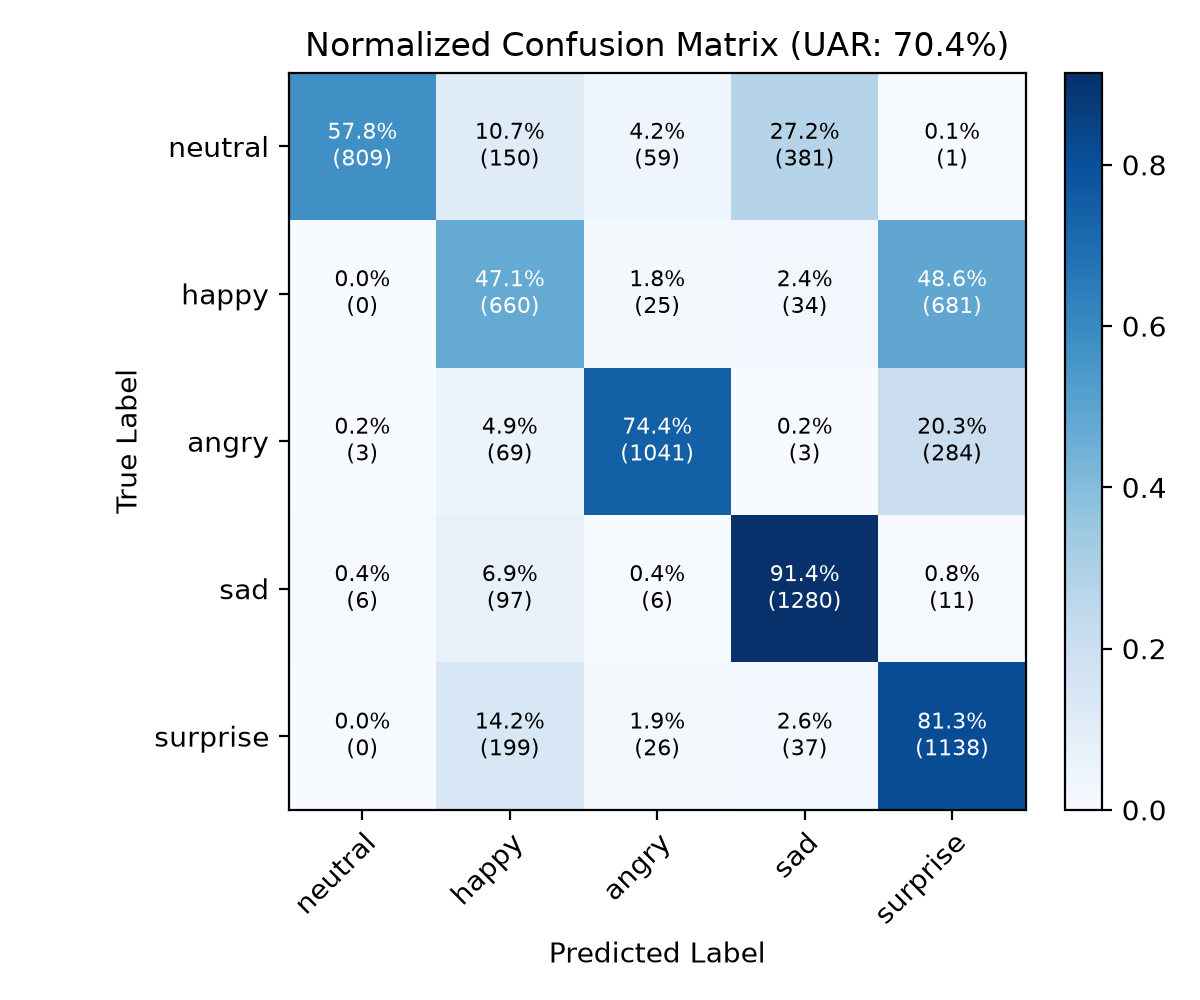

Values plotted in this chart, from the file beside it:
, neutral, happy, angry, sad, surprise
neutral, 809, 150, 59, 381, 1
happy, 0, 660, 25, 34, 681
angry, 3, 69, 1041, 3, 284
sad, 6, 97, 6, 1280, 11
surprise, 0, 199, 26, 37, 1138
